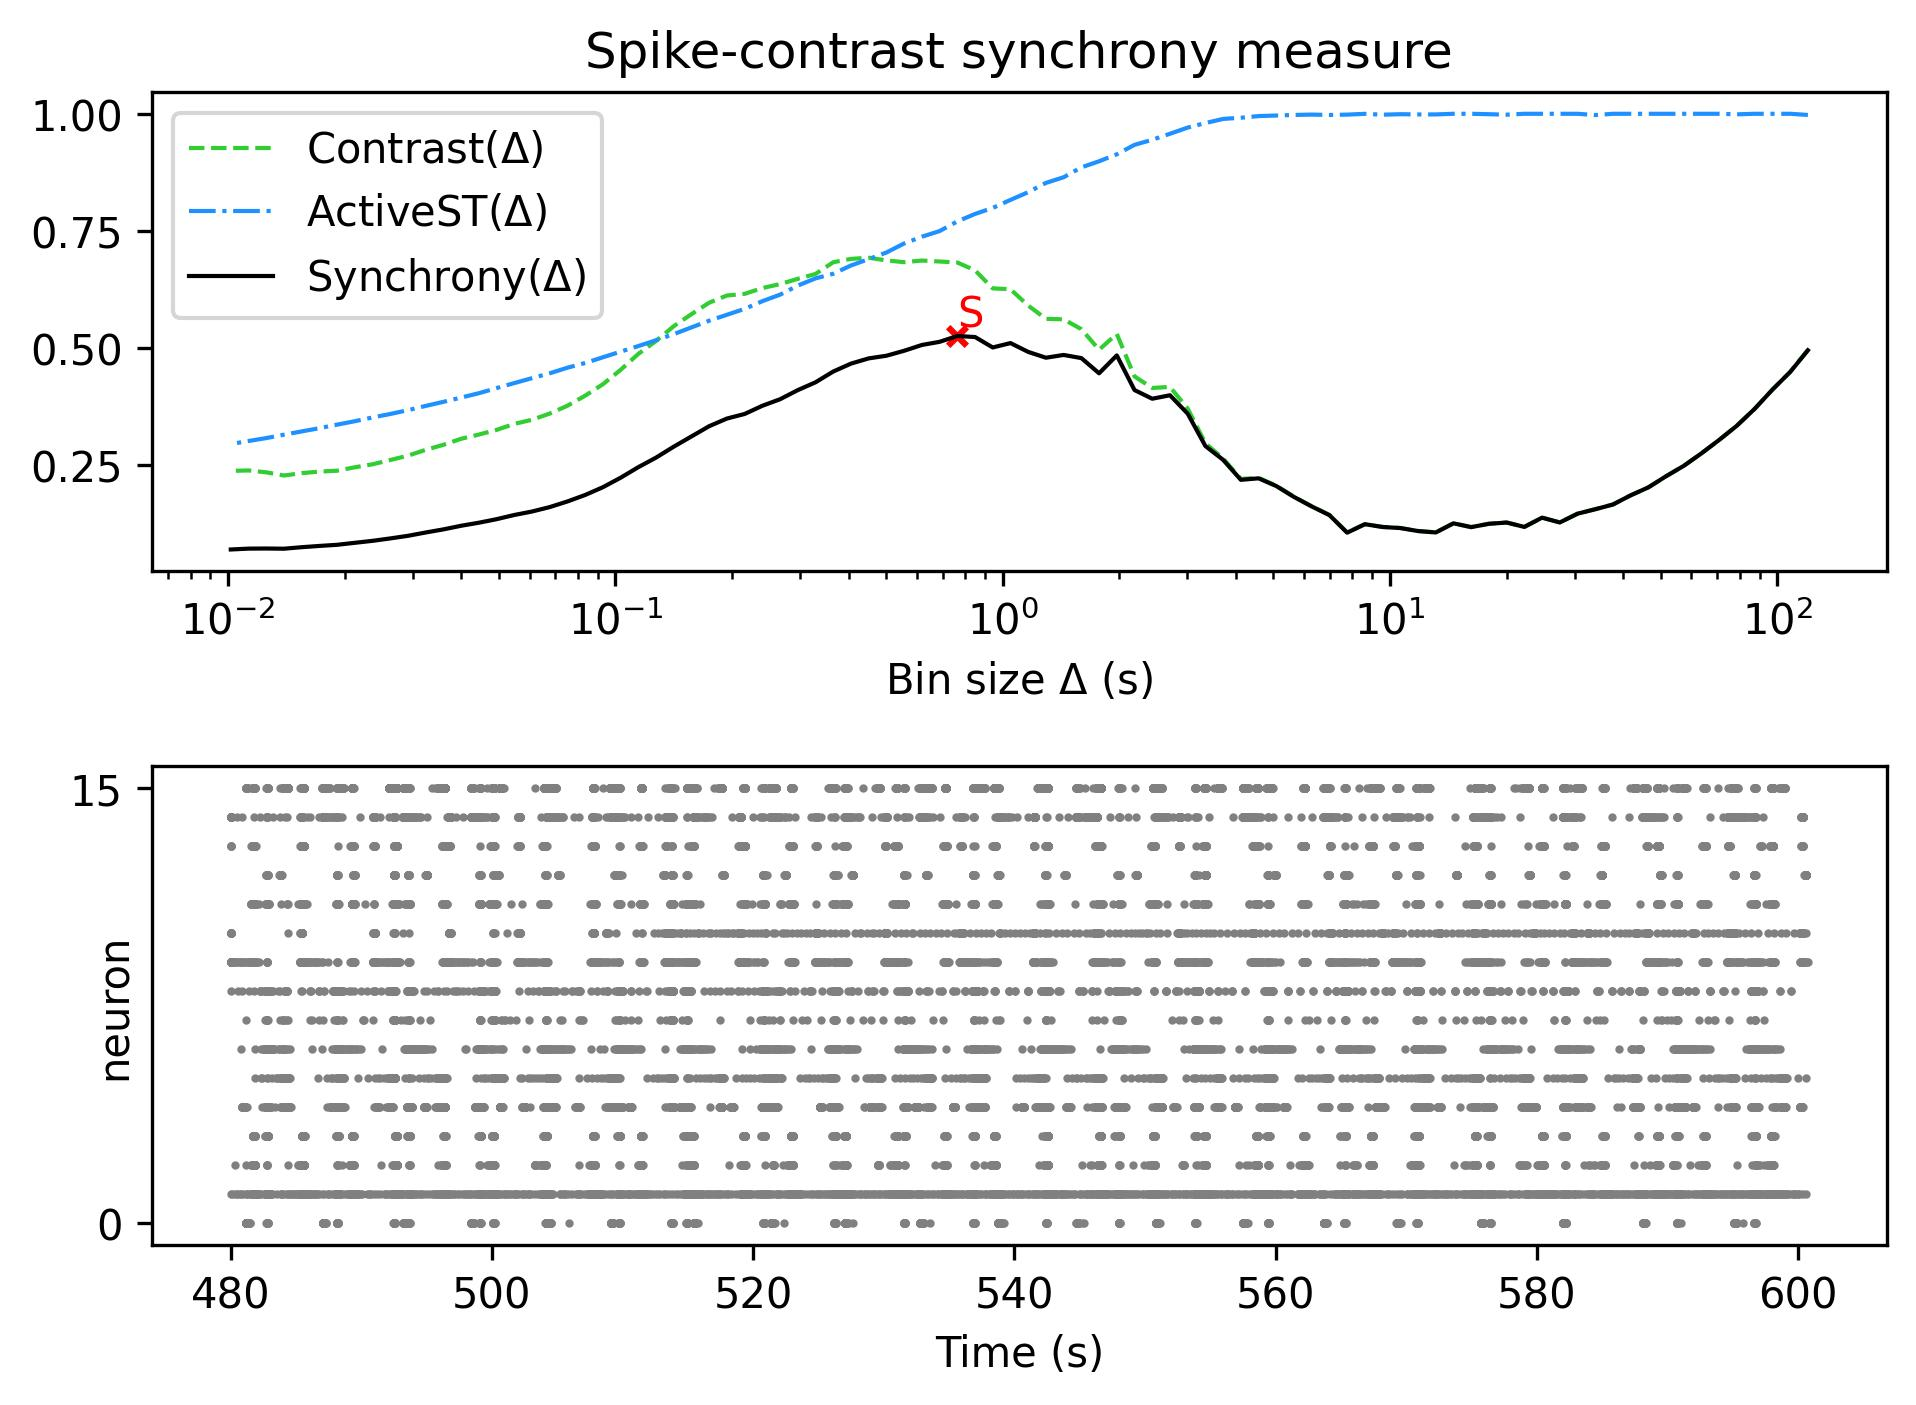

The file beside this chart, header and first rows:
, Spike-contrast (120.0 s), Spike-contrast (108.0 s), Spike-contrast (97.2 s), Spike-contrast (87.48 s), Spike-contrast (78.732 s), Spike-contrast (70.859 s), Spike-contrast (63.773 s), Spike-contrast (57.396 s), Spike-contrast (51.656 s), Spike-contrast (46.49 s), Spike-contrast (41.841 s), Spike-contrast (37.657 s), Spike-contrast (33.892 s), Spike-contrast (30.502 s), Spike-contrast (27.452 s), Spike-contrast (24.707 s), Spike-contrast (22.236 s), Spike-contrast (20.013 s), Spike-contrast (18.011 s), Spike-contrast (16.21 s), Spike-contrast (14.589 s), Spike-contrast (13.13 s), Spike-contrast (11.817 s)
0, 0.4953, 0.449, 0.4114, 0.3705, 0.3346, 0.3042, 0.2756, 0.2489, 0.2267, 0.2028, 0.1858, 0.1663, 0.1561, 0.1466, 0.1279, 0.1382, 0.1184, 0.1277, 0.1251, 0.118, 0.1261, 0.1066, 0.1096
